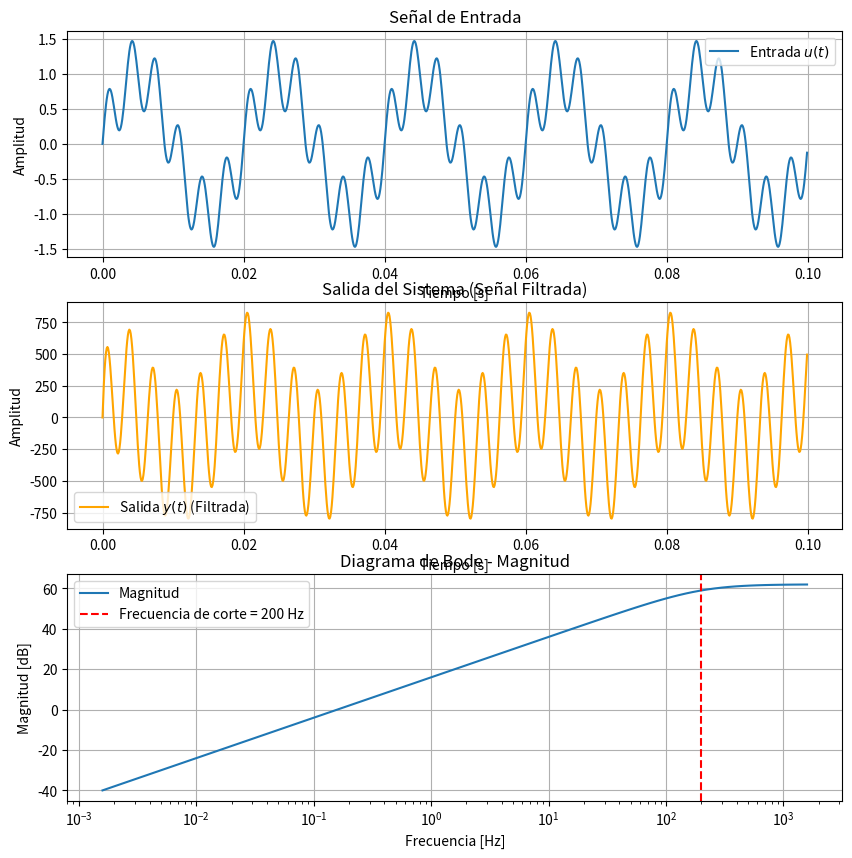
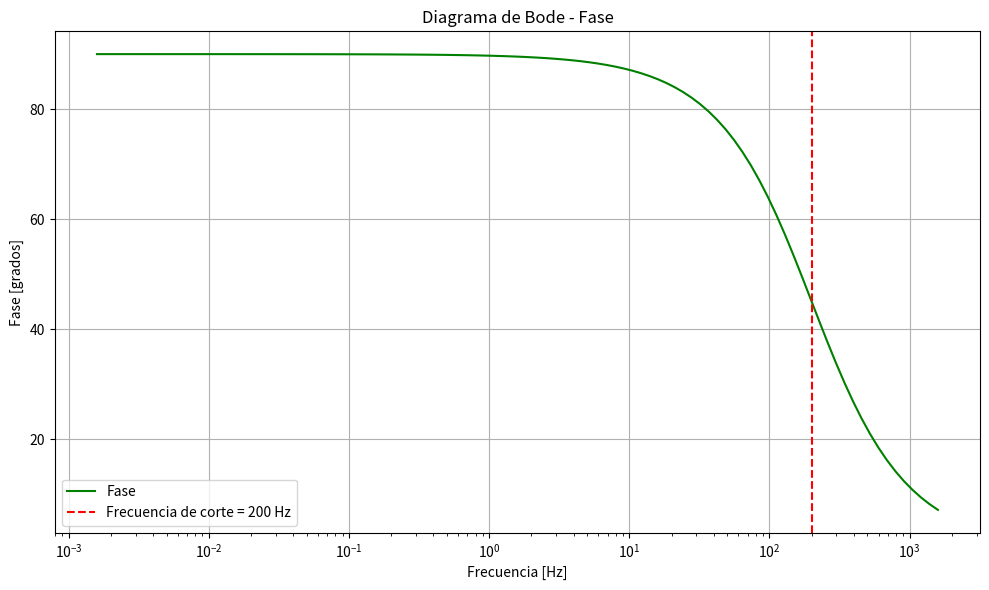

Write Python code to recreate these figures, in order.
import numpy as np
import scipy.signal as signal
import matplotlib.pyplot as plt

fs = 10000  # Define la frecuencia de muestreo
ti = 0  # Define el tiempo inicial
tf = 0.1  # Define el tiempo final
fc = 200  # Frecuencia de corte en Hertz

# Convertimos la frecuencia de corte de Hertz a radianes por segundo
wb = 2 * np.pi * fc  # Frecuencia de corte en rad/s

Tf = 1 / wb  # Tiempo característico del filtro
t = np.linspace(ti, tf, int(fs * (tf - ti)), endpoint=False)  # Vector de tiempo

# Señal de entrada: combinación de dos senoidales
u = np.sin(2 * np.pi * 50 * t) + 0.5 * np.sin(2 * np.pi * 300 * t)

# Define el numerador y denominador de la FT
num = np.array([1, 0])
den = np.array([Tf, 1])

# Define la función de transferencia
FT = signal.TransferFunction(num, den)

# Simulación de la respuesta del sistema
t_out, y_out, _ = signal.lsim(FT, U=u, T=t)

# Gráfica de entrada vs salida
plt.figure(figsize=(10, 10))

# Gráfica señal de entrada u(t)
plt.subplot(3, 1, 1)
plt.plot(t, u, label='Entrada $u(t)$')
plt.title('Señal de Entrada')
plt.xlabel('Tiempo [s]')
plt.ylabel('Amplitud')
plt.grid(True)
plt.legend()

# Gráfica señal de salida filtrada
plt.subplot(3, 1, 2)
plt.plot(t_out, y_out, label='Salida $y(t)$ (Filtrada)', color='orange')
plt.title('Salida del Sistema (Señal Filtrada)')
plt.xlabel('Tiempo [s]')
plt.ylabel('Amplitud')
plt.grid(True)
plt.legend()

# Diagrama de Bode (Magnitud y Fase)
w, mag, phase = signal.bode(FT)

# Convertir de radianes/s a Hertz
frecuencia_hz = w / (2 * np.pi)

# Magnitud
plt.subplot(3, 1, 3)
plt.semilogx(frecuencia_hz, mag, label='Magnitud')
plt.axvline(fc, color='red', linestyle='--', label=f'Frecuencia de corte = {fc} Hz')  # Línea en la frecuencia de corte
plt.title('Diagrama de Bode - Magnitud')
plt.xlabel('Frecuencia [Hz]')
plt.ylabel('Magnitud [dB]')
plt.grid(True)
plt.legend()

# Fase
plt.figure(figsize=(10, 6))
plt.semilogx(frecuencia_hz, phase, label='Fase', color='green')
plt.axvline(fc, color='red', linestyle='--', label=f'Frecuencia de corte = {fc} Hz')  # Línea en la frecuencia de corte
plt.title('Diagrama de Bode - Fase')
plt.xlabel('Frecuencia [Hz]')
plt.ylabel('Fase [grados]')
plt.grid(True)
plt.legend()

plt.tight_layout()
plt.show()